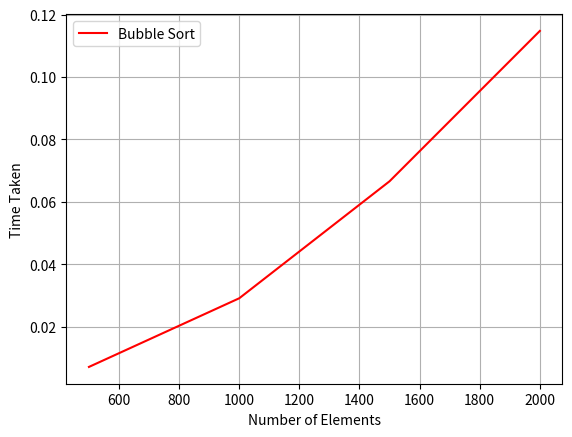

This figure's Python source:
#plotting a graph
import time
import numpy as np
import matplotlib.pyplot as plt
def bubbleSort(ls):
    n=len(ls)
    for i in range(0, n-1):
        for j in range(0,n-i-1):
            if(ls[j] > ls[j+1]):
                ls[j],ls[j+1] = ls[j+1], ls[j]
    return ls

ls=[8,2,3,1,4]
print("Sorted List: ",bubbleSort(ls))

#plotting graph
elements = np.array([i*500 for i in range(1,5)])
print("Number of elements: ",elements)
times = list()
for i in range(1,5):
    a = list(np.random.randint(500,size=(i*500)))
    s = time.time()
    bubbleSort(a)
    e = time.time()
    times.append(e-s)
    print("Time taken to sort ", len(a), "elements: ", e-s,"s")
plt.plot(elements,times,color='r', label="Bubble Sort")
plt.xlabel("Number of Elements")
plt.ylabel("Time Taken")
plt.legend()
plt.grid()
plt.show()
